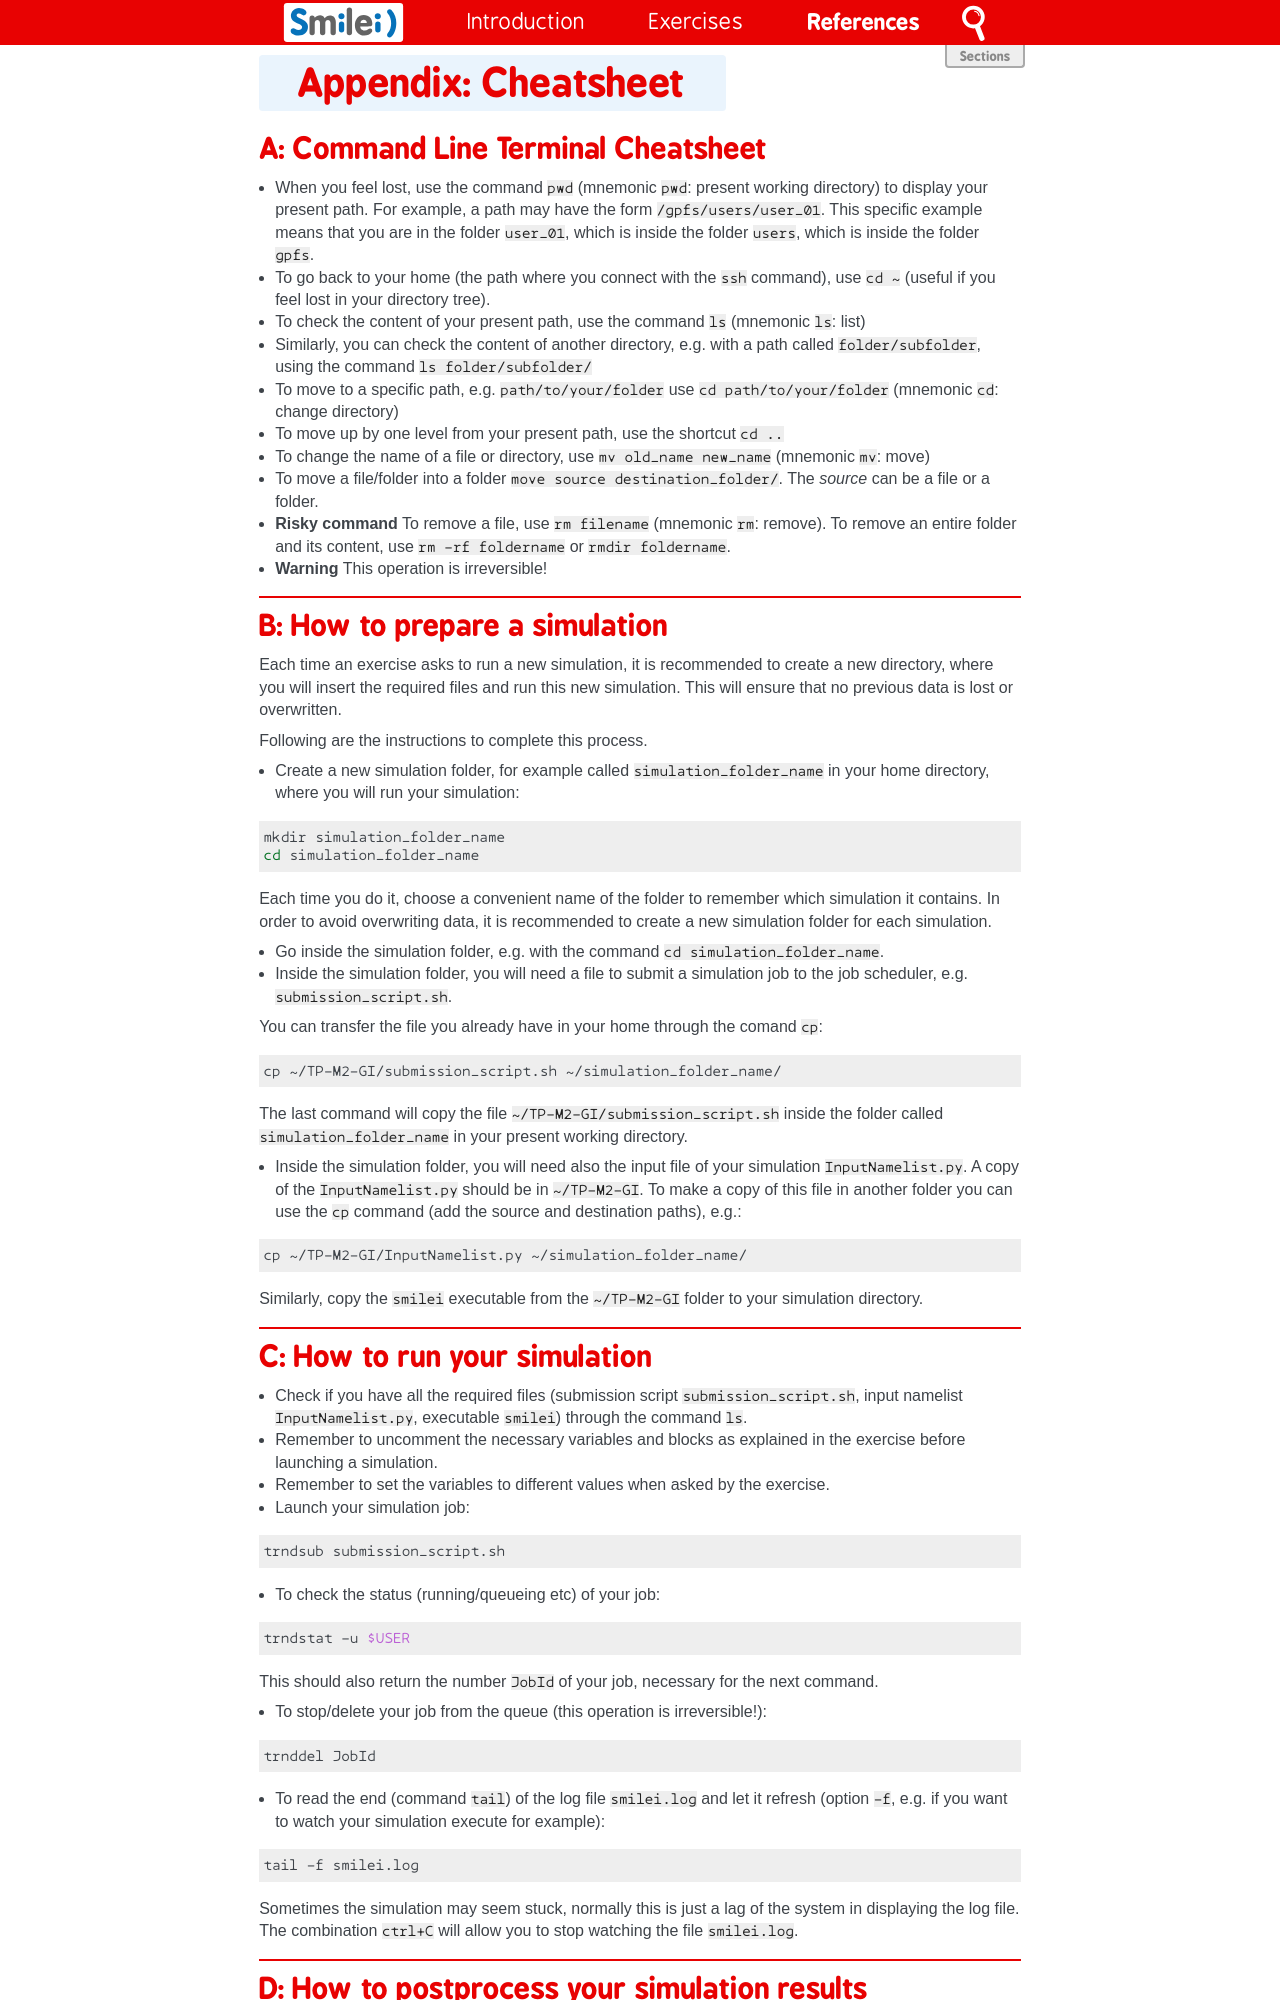

repository: SmileiPIC/TP-M2-GI · page: useful_tools.html · generator: sphinx

.. _UsefulTools:
Appendix: Cheatsheet
----------------------------


A: Command Line Terminal Cheatsheet
^^^^^^^^^^^^^^^^^^^^^^^^^^^^^^^^^^^^^^^^^^^

- When you feel lost, use the command ``pwd`` (mnemonic ``pwd``: present working directory) to display your present path. For example, a path may have the form ``/gpfs/users/user_01``. This specific example means that you are in the folder ``user_01``, which is inside the folder ``users``, which is inside the folder ``gpfs``.

- To go back to your home (the path where you connect with the ``ssh`` command), use ``cd ~`` (useful if you feel lost in your directory tree).

- To check the content of your present path, use the command ``ls`` (mnemonic ``ls``: list) 
  
- Similarly, you can check the content of another directory, e.g. with a path called ``folder/subfolder``, using the command ``ls folder/subfolder/``

- To move to a specific path, e.g. ``path/to/your/folder`` use ``cd path/to/your/folder`` (mnemonic ``cd``: change directory)
  
- To move up by one level from your present path, use the shortcut ``cd ..``

- To change the name of a file or directory, use ``mv old_name new_name`` (mnemonic ``mv``: move) 

- To move a file/folder into a folder ``move source destination_folder/``. The `source` can be a file or a folder.

- **Risky command** To remove a file, use ``rm filename`` (mnemonic ``rm``: remove). To remove an entire folder and its content, use ``rm -rf foldername`` or ``rmdir foldername``.

- **Warning** This operation is irreversible! 

----------

.. _sec13:
B: How to prepare a simulation
^^^^^^^^^^^^^^^^^^^^^^^^^^^^^^^^^

Each time an exercise asks to run a new simulation, it is recommended to
create a new directory, where you will insert the required files and run this new simulation.
This will ensure that no previous data is lost or overwritten.

Following are the instructions to complete this process.

- Create a new simulation folder, for example called ``simulation_folder_name`` in your home directory, where you will run your simulation:

.. code-block:: bash

    mkdir simulation_folder_name
    cd simulation_folder_name

Each time you do it, choose a convenient name of the folder to
remember which simulation it contains. In order to avoid overwriting data, it is recommended to create 
a new simulation folder for each simulation.

- Go inside the simulation folder, e.g. with the command ``cd simulation_folder_name``.

- Inside the simulation folder, you will need a file to submit a simulation job to the job scheduler, e.g. ``submission_script.sh``. 
You can transfer the file you already have in your home through  the comand ``cp``:

.. code-block:: bash

  cp ~/TP-M2-GI/submission_script.sh ~/simulation_folder_name/ 
  
The last command will copy the file ``~/TP-M2-GI/submission_script.sh`` inside the folder called ``simulation_folder_name`` in your present working directory.

- Inside the simulation folder, you will need also the input file of your simulation ``InputNamelist.py``. 
  A copy of the ``InputNamelist.py`` should be in ``~/TP-M2-GI``.
  To make a copy of this file in another folder you can use the ``cp`` command (add the source and destination paths), e.g.::
  
.. code-block:: bash

  cp ~/TP-M2-GI/InputNamelist.py ~/simulation_folder_name/

Similarly, copy the ``smilei`` executable from the ``~/TP-M2-GI`` folder to your simulation directory.
    
----------
